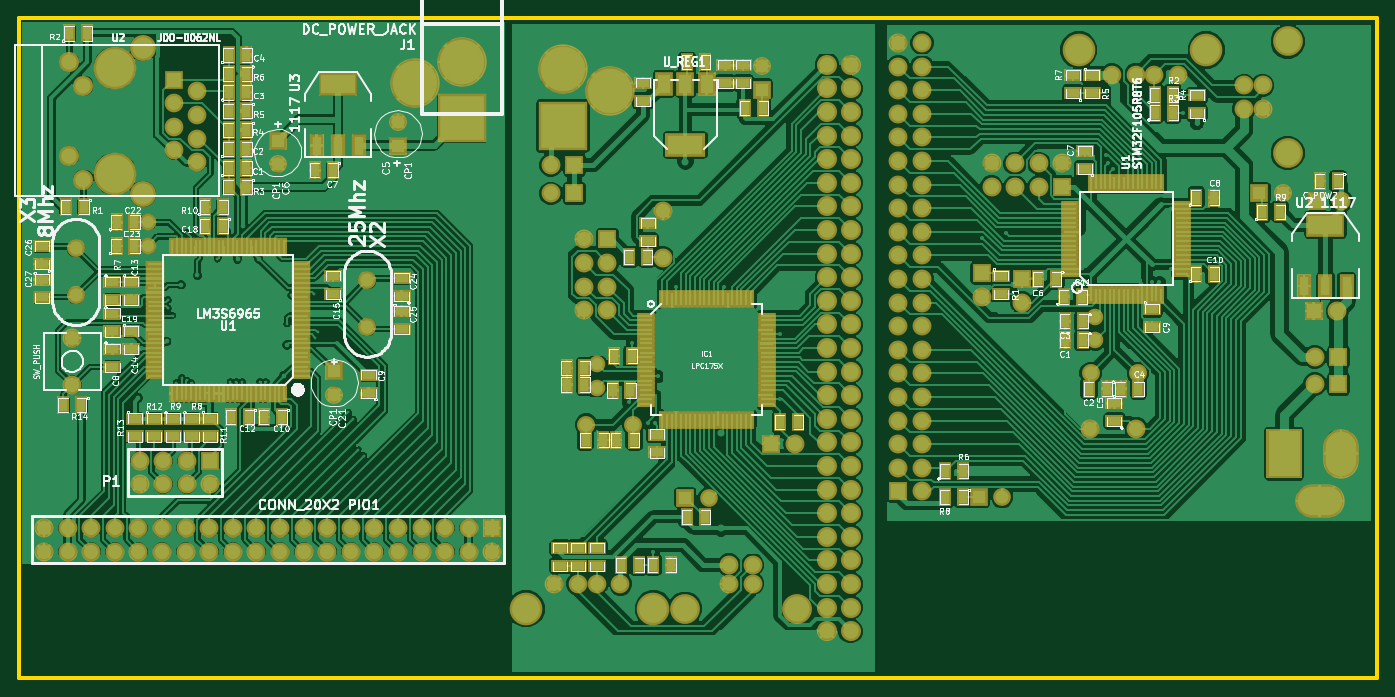
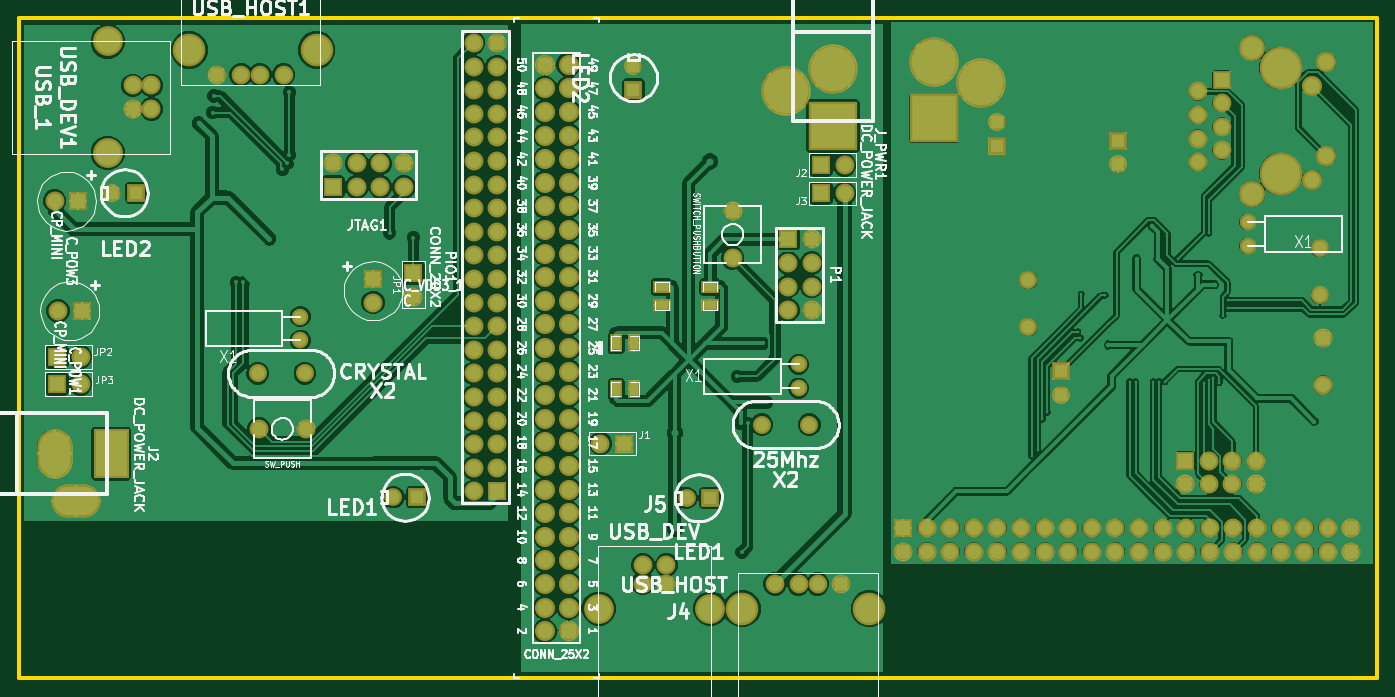
Circuit board: 10 layer files. Board 146.2 x 71.1 mm.
- bottom_copper: all-Back.gbl (208418 bytes)
- top_copper: all-Front.gtl (360580 bytes)
- bottom_mask: all-Mask_Back.gbs (6147 bytes)
- top_mask: all-Mask_Front.gts (16055 bytes)
- outline: all-PCB_Edges.gbr (571 bytes)
- bottom_silk: all-SilkS_Back.gbo (72083 bytes)
- top_silk: all-SilkS_Front.gto (120453 bytes)
- paste: all-SoldP_Back.gbp (488 bytes)
- paste: all-SoldP_Front.gtp (10396 bytes)
- drill: all.drl (4682 bytes)

=== bottom_copper: all-Back.gbl (208418 bytes, source omitted) ===
=== top_copper: all-Front.gtl (360580 bytes, source omitted) ===
=== bottom_mask: all-Mask_Back.gbs (6147 bytes, source omitted) ===
=== top_mask: all-Mask_Front.gts (16055 bytes, source omitted) ===
=== outline: all-PCB_Edges.gbr ===
G04 (created by PCBNEW-RS274X (2011-03-30 BZR 2932)-stable) date 18/05/2011 11:49:28 p.m.*
G01*
G70*
G90*
%MOIN*%
G04 Gerber Fmt 3.4, Leading zero omitted, Abs format*
%FSLAX34Y34*%
G04 APERTURE LIST*
%ADD10C,0.006000*%
%ADD11C,0.015000*%
G04 APERTURE END LIST*
G54D10*
G54D11*
X31700Y-37350D02*
X32100Y-37350D01*
X31700Y-09350D02*
X31700Y-37350D01*
X60150Y-09350D02*
X31700Y-09350D01*
X59350Y-37350D02*
X32100Y-37350D01*
X89250Y-37350D02*
X89250Y-36950D01*
X59350Y-37350D02*
X89250Y-37350D01*
X89250Y-09350D02*
X89250Y-36950D01*
X60150Y-09350D02*
X89250Y-09350D01*
M02*

=== bottom_silk: all-SilkS_Back.gbo (72083 bytes, source omitted) ===
=== top_silk: all-SilkS_Front.gto (120453 bytes, source omitted) ===
=== paste: all-SoldP_Back.gbp ===
G04 (created by PCBNEW-RS274X (2011-03-30 BZR 2932)-stable) date 18/05/2011 11:49:28 p.m.*
G01*
G70*
G90*
%MOIN*%
G04 Gerber Fmt 3.4, Leading zero omitted, Abs format*
%FSLAX34Y34*%
G04 APERTURE LIST*
%ADD10C,0.006000*%
%ADD11R,0.035000X0.055000*%
%ADD12R,0.055000X0.035000*%
G04 APERTURE END LIST*
G54D10*
G54D11*
X63175Y-23150D03*
X63925Y-23150D03*
G54D12*
X59950Y-21525D03*
X59950Y-20775D03*
G54D11*
X63175Y-25100D03*
X63925Y-25100D03*
G54D12*
X62000Y-21525D03*
X62000Y-20775D03*
M02*

=== paste: all-SoldP_Front.gtp (10396 bytes, source omitted) ===
=== drill: all.drl ===
M48
;DRILL file {PCBnew (2011-03-30 BZR 2932)-stable} date 18/05/2011 11:49:26 p.m.
;FORMAT={-:-/ absolute / inch / decimal}
FMAT,2
INCH,TZ
T1C0.010
T2C0.018
T3C0.030
T4C0.032
T5C0.035
T6C0.039
T7C0.040
T8C0.063
T9C0.091
T10C0.128
%
G90
G05
M72
T1
X3.803Y2.133
X3.803Y2.168
X3.823Y2.198
X3.838Y2.482
X3.863Y2.462
X3.883Y1.848
X3.883Y2.473
X3.903Y2.482
X3.963Y1.683
X4.013Y1.958
X4.058Y1.863
X4.067Y2.478
X4.093Y2.478
X4.118Y2.478
X4.192Y2.478
X4.218Y2.478
X4.308Y2.232
X4.322Y2.113
X4.423Y2.107
X4.428Y2.293
X4.438Y2.268
X4.567Y2.607
X4.588Y2.638
X4.607Y2.768
X4.633Y2.793
X5.835Y2.655
X5.860Y3.200
X5.880Y2.455
X5.995Y2.200
X6.200Y2.200
X6.270Y2.510
X6.275Y2.315
X7.218Y2.857
X7.253Y1.868
X7.353Y1.848
X7.568Y1.178
X7.678Y1.998
X7.778Y1.253
X7.778Y1.518
X7.788Y1.553
X7.808Y1.578
X7.928Y2.063
X7.973Y2.058
X8.002Y2.058
X8.053Y1.748
X8.053Y2.002
X8.098Y1.268
X8.103Y1.338
T2
X3.435Y2.648
X3.678Y2.548
X3.798Y2.308
X3.858Y2.067
X3.928Y2.028
X4.098Y1.958
X4.123Y1.818
X4.188Y1.958
X4.293Y2.453
X4.308Y2.323
X5.755Y2.565
X5.770Y2.315
X5.865Y2.655
X5.955Y2.075
X5.995Y1.545
X6.145Y2.695
X6.145Y3.100
X6.160Y2.075
X6.395Y2.275
X6.395Y2.550
X7.863Y1.873
X8.162Y1.383
T3
X3.413Y1.913
X3.413Y2.113
X4.648Y2.048
X4.648Y2.248
X5.575Y2.660
X5.775Y2.660
X7.713Y2.443
X7.913Y2.443
T4
X3.718Y1.803
X3.718Y1.903
X4.268Y1.458
X4.268Y1.558
X4.508Y2.433
X4.508Y2.533
X4.777Y1.378
X4.777Y1.478
X5.178Y3.098
X5.620Y2.405
X5.620Y2.505
X5.995Y2.970
X6.095Y2.970
X6.180Y3.255
X6.180Y3.334
X6.280Y3.255
X6.280Y3.334
X6.320Y1.140
X6.320Y1.240
X6.898Y2.943
X7.238Y2.968
X7.338Y2.968
X7.423Y2.043
X7.423Y2.143
X7.732Y2.203
X7.732Y2.303
X8.363Y1.223
X8.363Y1.323
X8.428Y1.678
X8.441Y1.223
X8.441Y1.323
X8.527Y1.678
X8.658Y2.178
X8.673Y1.713
X8.758Y2.178
X8.773Y1.713
T5
X3.828Y1.198
X3.828Y1.298
X3.828Y1.398
X3.828Y1.498
X3.928Y1.248
X3.928Y1.348
X3.928Y1.448
X3.928Y1.548
T6
X5.440Y3.335
X5.540Y3.335
X5.620Y3.335
X5.720Y3.335
X7.803Y1.178
X7.903Y1.178
X7.983Y1.178
X8.082Y1.178
T7
X3.278Y3.098
X3.278Y3.198
X3.377Y3.098
X3.377Y3.198
X3.385Y1.123
X3.385Y1.522
X3.398Y2.294
X3.398Y2.491
X3.445Y1.224
X3.445Y1.622
X3.478Y3.098
X3.478Y3.198
X3.578Y3.098
X3.578Y3.198
X3.678Y3.098
X3.678Y3.198
X3.683Y2.813
X3.683Y2.913
X3.778Y3.098
X3.778Y3.198
X3.783Y2.813
X3.783Y2.913
X3.878Y3.098
X3.878Y3.198
X3.883Y2.813
X3.883Y2.913
X3.978Y3.098
X3.978Y3.198
X3.983Y2.813
X3.983Y2.913
X4.078Y3.098
X4.078Y3.198
X4.178Y3.098
X4.178Y3.198
X4.277Y3.098
X4.277Y3.198
X4.378Y3.098
X4.378Y3.198
X4.478Y3.098
X4.478Y3.198
X4.578Y3.098
X4.578Y3.198
X4.678Y3.098
X4.678Y3.198
X4.777Y3.098
X4.777Y3.198
X4.878Y3.098
X4.878Y3.198
X4.978Y3.098
X4.978Y3.198
X5.078Y3.098
X5.078Y3.198
X5.178Y3.198
X5.425Y1.560
X5.425Y1.680
X5.525Y1.560
X5.525Y1.680
X5.565Y1.875
X5.565Y1.975
X5.565Y2.075
X5.565Y2.175
X5.665Y1.875
X5.665Y1.975
X5.665Y2.075
X5.665Y2.175
X5.900Y1.757
X5.900Y1.953
X6.360Y2.740
X6.460Y2.740
X6.595Y1.135
X6.595Y1.235
X6.595Y1.335
X6.595Y1.435
X6.595Y1.535
X6.595Y1.635
X6.595Y1.735
X6.595Y1.835
X6.595Y1.935
X6.595Y2.035
X6.595Y2.135
X6.595Y2.235
X6.595Y2.335
X6.595Y2.435
X6.595Y2.535
X6.595Y2.635
X6.595Y2.735
X6.595Y2.835
X6.595Y2.935
X6.595Y3.035
X6.595Y3.135
X6.595Y3.235
X6.595Y3.335
X6.595Y3.435
X6.595Y3.535
X6.695Y1.135
X6.695Y1.235
X6.695Y1.335
X6.695Y1.435
X6.695Y1.535
X6.695Y1.635
X6.695Y1.735
X6.695Y1.835
X6.695Y1.935
X6.695Y2.035
X6.695Y2.135
X6.695Y2.235
X6.695Y2.335
X6.695Y2.435
X6.695Y2.535
X6.695Y2.635
X6.695Y2.735
X6.695Y2.835
X6.695Y2.935
X6.695Y3.035
X6.695Y3.135
X6.695Y3.235
X6.695Y3.335
X6.695Y3.435
X6.695Y3.535
X6.898Y1.043
X6.898Y1.143
X6.898Y1.243
X6.898Y1.343
X6.898Y1.443
X6.898Y1.543
X6.898Y1.643
X6.898Y1.743
X6.898Y1.843
X6.898Y1.943
X6.898Y2.043
X6.898Y2.143
X6.898Y2.243
X6.898Y2.343
X6.898Y2.443
X6.898Y2.543
X6.898Y2.643
X6.898Y2.743
X6.898Y2.843
X6.998Y1.043
X6.998Y1.143
X6.998Y1.243
X6.998Y1.343
X6.998Y1.443
X6.998Y1.543
X6.998Y1.643
X6.998Y1.743
X6.998Y1.843
X6.998Y1.943
X6.998Y2.043
X6.998Y2.143
X6.998Y2.243
X6.998Y2.343
X6.998Y2.443
X6.998Y2.543
X6.998Y2.643
X6.998Y2.743
X6.998Y2.843
X6.998Y2.943
X7.253Y2.018
X7.253Y2.118
X7.293Y1.553
X7.293Y1.653
X7.393Y1.553
X7.393Y1.653
X7.493Y1.553
X7.493Y1.653
X7.593Y1.553
X7.593Y1.653
X7.709Y2.678
X7.906Y2.678
X8.662Y2.373
X8.662Y2.488
X8.763Y2.373
X8.763Y2.488
T8
X3.698Y1.063
X3.698Y1.683
T9
X5.320Y3.440
X5.860Y3.440
X5.994Y3.440
X6.466Y3.440
X7.663Y1.073
X8.203Y1.073
X8.548Y1.036
X8.548Y1.509
T10
X3.578Y1.148
X3.578Y1.598
T7
X4.848Y1.183G85X4.848Y1.243
G05
X5.078Y1.123G85X5.018Y1.123
G05
X5.078Y1.363G85X5.018Y1.363
G05
X5.505Y1.155G85X5.445Y1.155
G05
X5.505Y1.395G85X5.445Y1.395
G05
X5.675Y1.215G85X5.675Y1.275
G05
X8.533Y2.813G85X8.533Y2.752
G05
X8.713Y2.982G85X8.652Y2.982
G05
X8.773Y2.813G85X8.773Y2.752
G05
T0
M30

